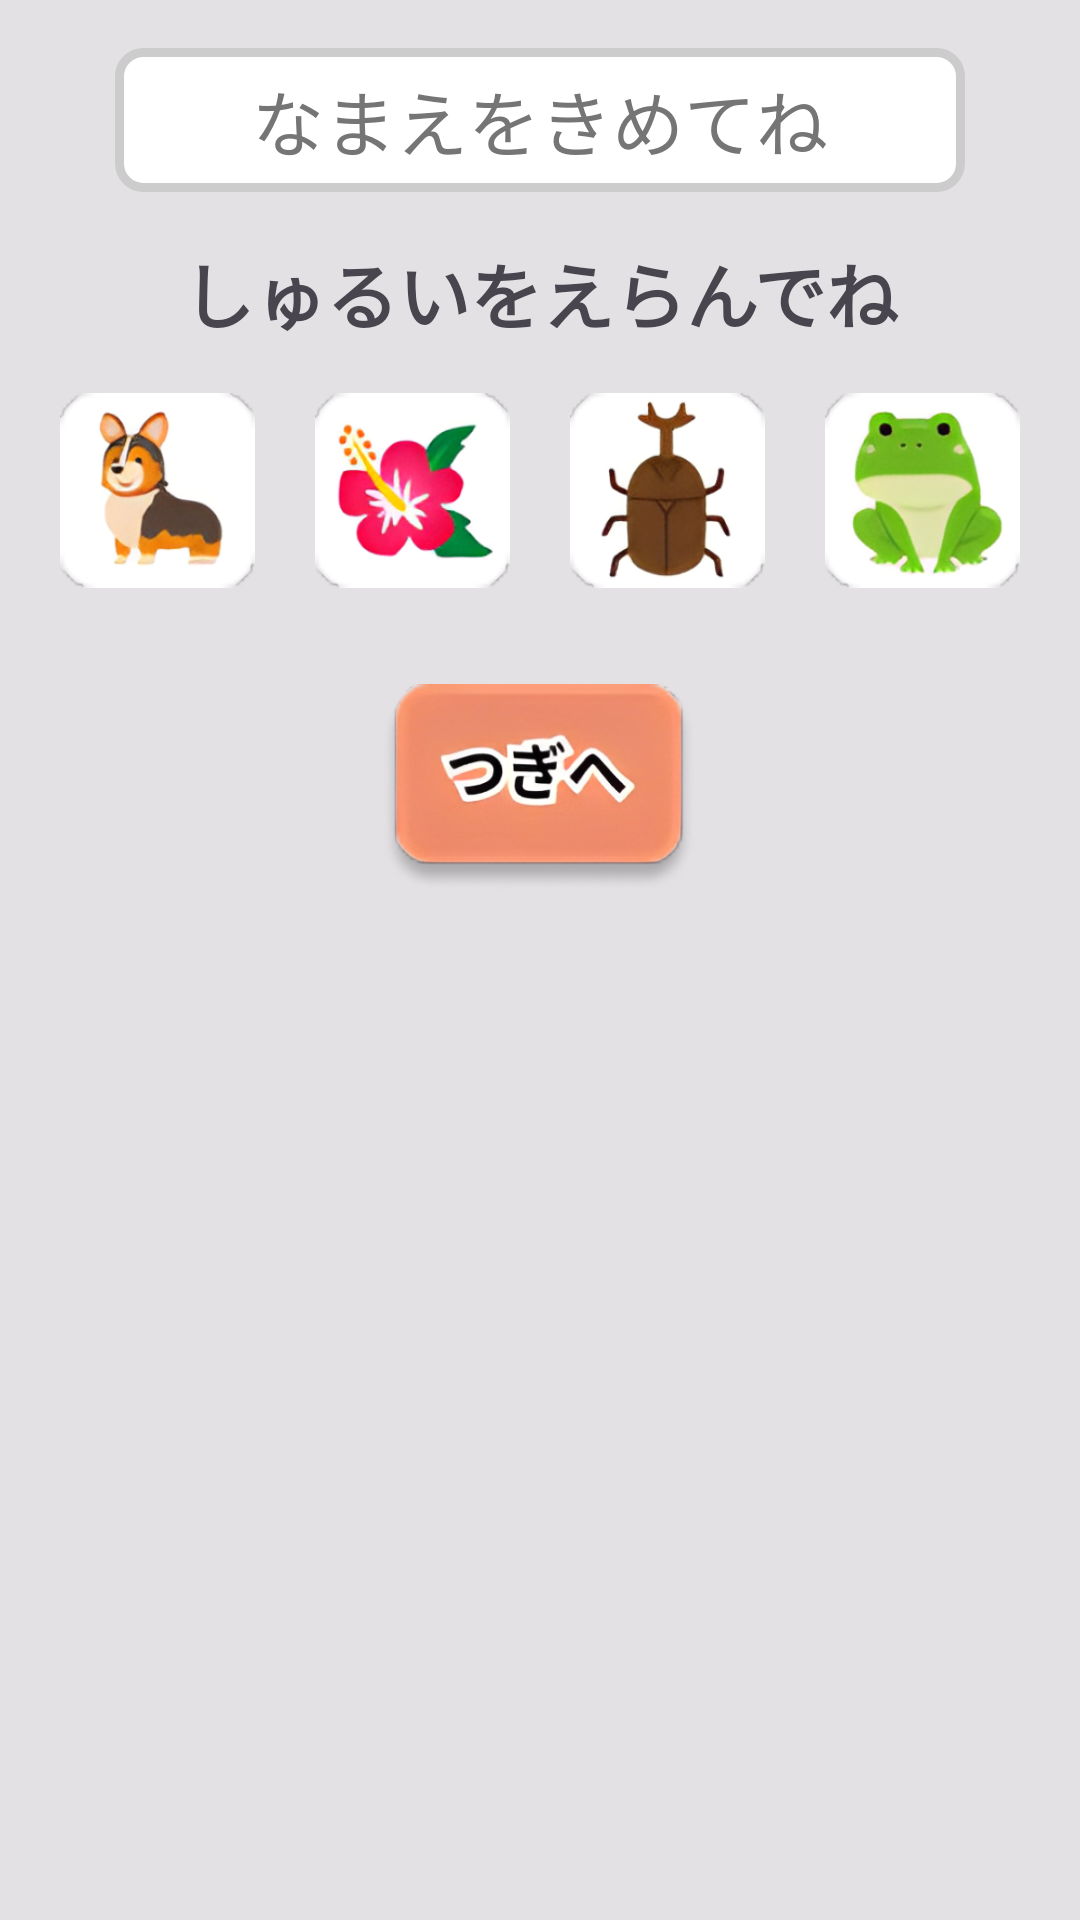

Reconstruct the res/layout file that produces this screen, plus the resources it refers to.
<!-- AndroidManifest.xml: application theme Theme.SotukenSanbaVer20 -->
<!-- res/layout/fragment_naming.xml -->
<?xml version="1.0" encoding="utf-8"?>
<androidx.constraintlayout.widget.ConstraintLayout xmlns:android="http://schemas.android.com/apk/res/android"
    xmlns:app="http://schemas.android.com/apk/res-auto"
    xmlns:tools="http://schemas.android.com/tools"
    android:layout_width="match_parent"
    android:layout_height="match_parent"
    android:background="#B3D9D9D9"
    tools:context=".namingFragment">

    <EditText
        android:id="@+id/editText"
        android:layout_width="wrap_content"
        android:layout_height="wrap_content"
        android:layout_marginTop="16dp"
        android:autofillHints=""
        android:background="@drawable/naming_corners"
        android:ems="10"
        android:gravity="center"
        android:hint="@string/namedHint"
        android:inputType="text"
        android:minHeight="48dp"
        android:textColorHint="#757575"
        android:textSize="24sp"
        app:layout_constraintEnd_toEndOf="parent"
        app:layout_constraintStart_toStartOf="parent"
        app:layout_constraintTop_toTopOf="parent"
        tools:ignore="TextSizeCheck" />

    <TextView
        android:id="@+id/textView"
        android:layout_width="wrap_content"
        android:layout_height="wrap_content"
        android:layout_marginTop="16dp"
        android:text="@string/selectKinds"
        android:textSize="24sp"
        android:textStyle="bold"
        app:layout_constraintEnd_toEndOf="parent"
        app:layout_constraintStart_toStartOf="parent"
        app:layout_constraintTop_toBottomOf="@+id/editText" />

    <ImageButton
        android:id="@+id/miniOtherBtn"
        android:layout_width="65dp"
        android:layout_height="65dp"
        android:layout_marginTop="16dp"
        android:background="@null"
        android:contentDescription="@string/miniOtherBtn"
        android:scaleType="centerCrop"
        android:src="@drawable/mini_other"
        app:layout_constraintEnd_toEndOf="parent"
        app:layout_constraintHorizontal_bias="0.5"
        app:layout_constraintStart_toEndOf="@+id/miniInsectBtn"
        app:layout_constraintTop_toBottomOf="@+id/textView"
        tools:ignore="ImageContrastCheck" />

    <ImageButton
        android:id="@+id/miniInsectBtn"
        android:layout_width="65dp"
        android:layout_height="65dp"
        android:layout_marginTop="16dp"
        android:background="@null"
        android:contentDescription="@string/miniInsectBtn"
        android:scaleType="centerCrop"
        android:src="@drawable/mini_insect"
        app:layout_constraintEnd_toStartOf="@+id/miniOtherBtn"
        app:layout_constraintHorizontal_bias="0.5"
        app:layout_constraintStart_toEndOf="@+id/miniPlantBtn"
        app:layout_constraintTop_toBottomOf="@+id/textView" />

    <ImageButton
        android:id="@+id/miniPlantBtn"
        android:layout_width="65dp"
        android:layout_height="65dp"
        android:layout_marginTop="16dp"
        android:background="@null"
        android:contentDescription="@string/miniPlantBtn"
        android:scaleType="centerCrop"
        android:src="@drawable/mini_plant"
        app:layout_constraintEnd_toStartOf="@+id/miniInsectBtn"
        app:layout_constraintHorizontal_bias="0.5"
        app:layout_constraintStart_toEndOf="@+id/miniAnimalBtn"
        app:layout_constraintTop_toBottomOf="@+id/textView" />

    <ImageButton
        android:id="@+id/miniAnimalBtn"
        android:layout_width="65dp"
        android:layout_height="65dp"
        android:layout_marginTop="16dp"
        android:background="@null"
        android:contentDescription="@string/miniAnimalBtn"
        android:scaleType="centerCrop"
        android:src="@drawable/mini_animal"
        app:layout_constraintEnd_toStartOf="@+id/miniPlantBtn"
        app:layout_constraintHorizontal_bias="0.5"
        app:layout_constraintStart_toStartOf="parent"
        app:layout_constraintTop_toBottomOf="@+id/textView" />

    <ImageButton
        android:id="@+id/registerBtn"
        android:layout_width="132dp"
        android:layout_height="69dp"
        android:layout_marginTop="32dp"
        android:background="@null"
        android:contentDescription="@string/nextBtn"
        android:scaleType="centerCrop"
        android:src="@drawable/next"
        app:layout_constraintEnd_toEndOf="parent"
        app:layout_constraintHorizontal_bias="0.498"
        app:layout_constraintStart_toStartOf="parent"
        app:layout_constraintTop_toBottomOf="@+id/miniPlantBtn"
        tools:ignore="ImageContrastCheck" />

</androidx.constraintlayout.widget.ConstraintLayout>
<!-- resources referenced by this layout -->
<resources>
  <!-- drawable mini_animal: png bitmap (drawable, 28773 bytes) -->
  <!-- drawable mini_insect: png bitmap (drawable, 28646 bytes) -->
  <!-- drawable mini_other: png bitmap (drawable, 35202 bytes) -->
  <!-- drawable mini_plant: png bitmap (drawable, 32094 bytes) -->
  <!-- drawable naming_corners (drawable) -->
  <shape xmlns:android="http://schemas.android.com/apk/res/android">
      <corners android:radius="8dp" /> 
      <solid android:color="#FFFFFF" /> 
      <stroke
          android:color="#CCCCCC"
          android:width="3dp" /> 
  </shape>
  <!-- drawable next: png bitmap (drawable, 88112 bytes) -->
  <string name="miniAnimalBtn">小さい動物ボタン</string>
  <string name="miniInsectBtn">小さい虫ボタン</string>
  <string name="miniOtherBtn">小さいその他ボタン</string>
  <string name="miniPlantBtn">小さい植物ボタン</string>
  <string name="namedHint">なまえをきめてね</string>
  <string name="nextBtn">次へボタン</string>
  <string name="selectKinds">しゅるいをえらんでね</string>
  <style name="Theme.SotukenSanbaVer20" parent="Base.Theme.SotukenSanbaVer20" />
  <style name="Base.Theme.SotukenSanbaVer20" parent="Theme.Material3.DayNight.NoActionBar">
          
          
      </style>
</resources>
